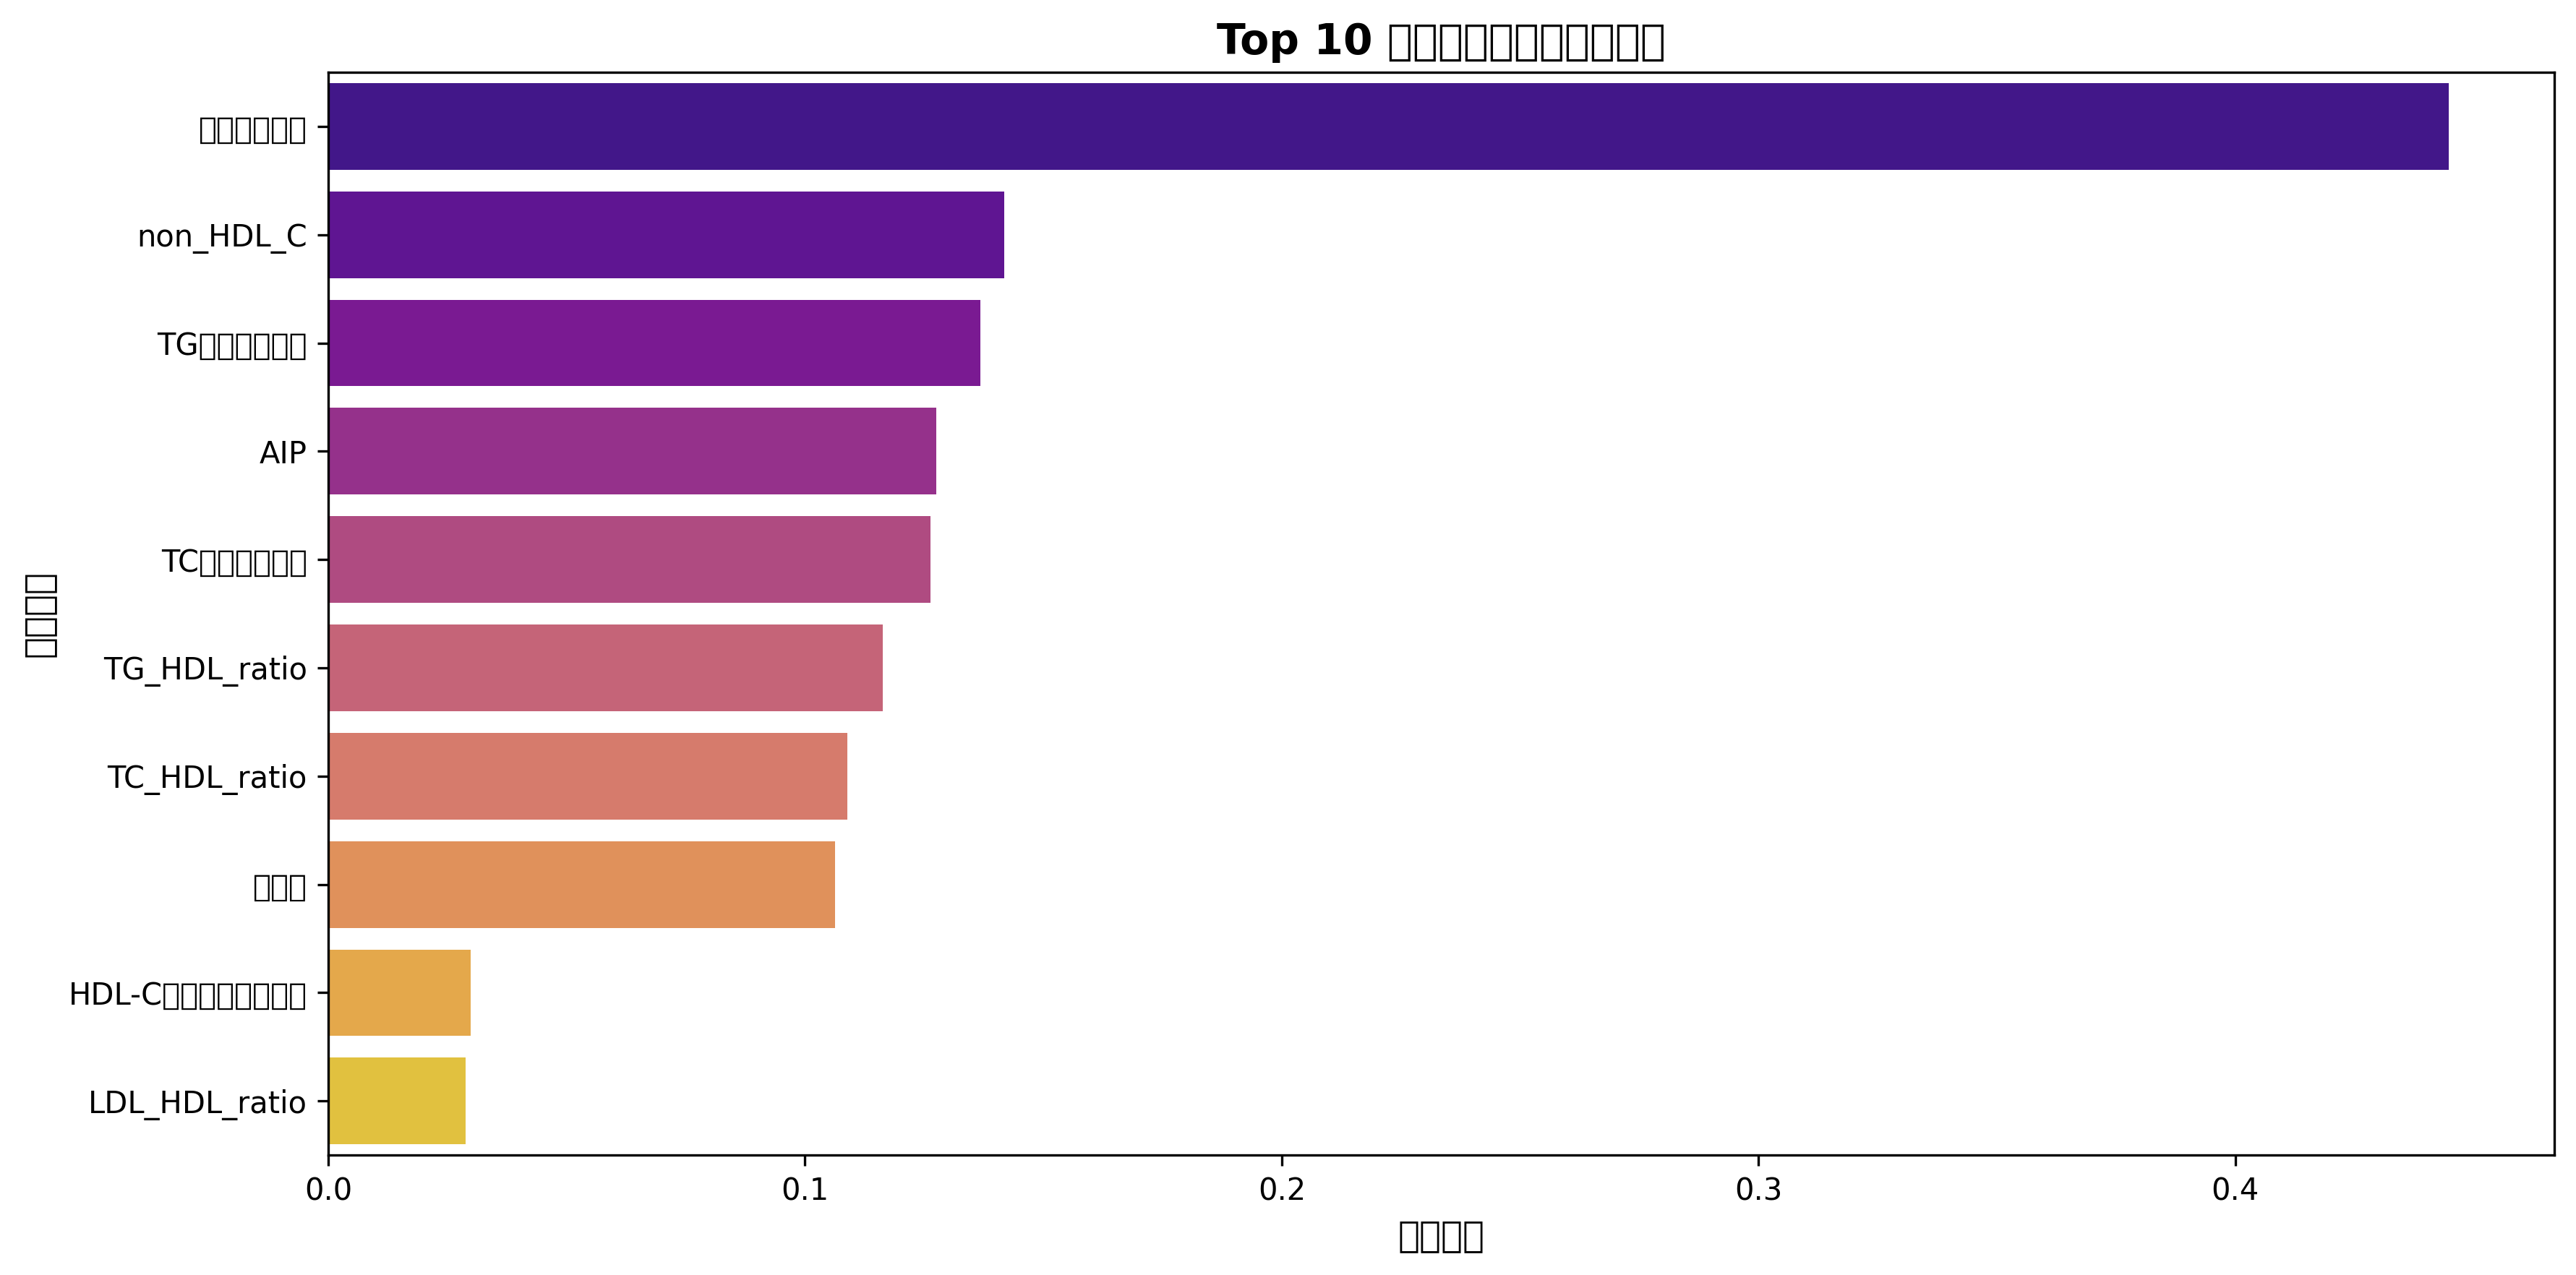

Data behind this chart, as committed beside it:
排名, 特征名称, 互信息值, 随机森林重要性, 综合得分
1, 血脂异常项数, 0.5105, 0.379, 0.4447
2, non_HDL_C, 0.1815, 0.1022, 0.1418
3, TG（甘油三酯）, 0.1803, 0.09327, 0.1368
4, AIP, 0.1528, 0.1023, 0.1275
5, TC（总胆固醇）, 0.1612, 0.09126, 0.1263
6, TG_HDL_ratio, 0.1526, 0.08019, 0.1164
7, TC_HDL_ratio, 0.1343, 0.08336, 0.1089
8, 血尿酸, 0.1838, 0.02871, 0.1063
9, HDL-C（高密度脂蛋白）, 0.05362, 0.006105, 0.02986
10, LDL_HDL_ratio, 0.05079, 0.006991, 0.02889
11, LDL-C（低密度脂蛋白）, 0.04235, 0.01482, 0.02858
12, IADL购物, 0.02206, 0.0005557, 0.01131
13, IADL交通, 0.01683, 0.0009047, 0.008869
14, ADL穿衣, 0.01291, 0.0008262, 0.006866
15, IADL服药, 0.01154, 0.000451, 0.005997
16, ADL洗澡, 0.008359, 0.0002298, 0.004294
17, ADL吃饭, 0.005794, 0.0007157, 0.003255
18, IADL理财, 0.004566, 0.001283, 0.002925
19, IADL总分, 0.0006285, 0.00088, 0.0007542
20, BMI, 0.0, 0.001258, 0.000629
21, ADL用厕, 0.0, 0.001174, 0.000587
22, ADL总分, 0.0, 0.001025, 0.0005127
23, 空腹血糖, 0.0, 0.0009559, 0.000478
24, IADL做饭, 0.0, 0.0007317, 0.0003659
25, 活动量表总分（ADL总分+IADL总分）, 0.0, 0.000615, 0.0003075
26, ADL步行, 0.0, 0.0002504, 0.0001252
